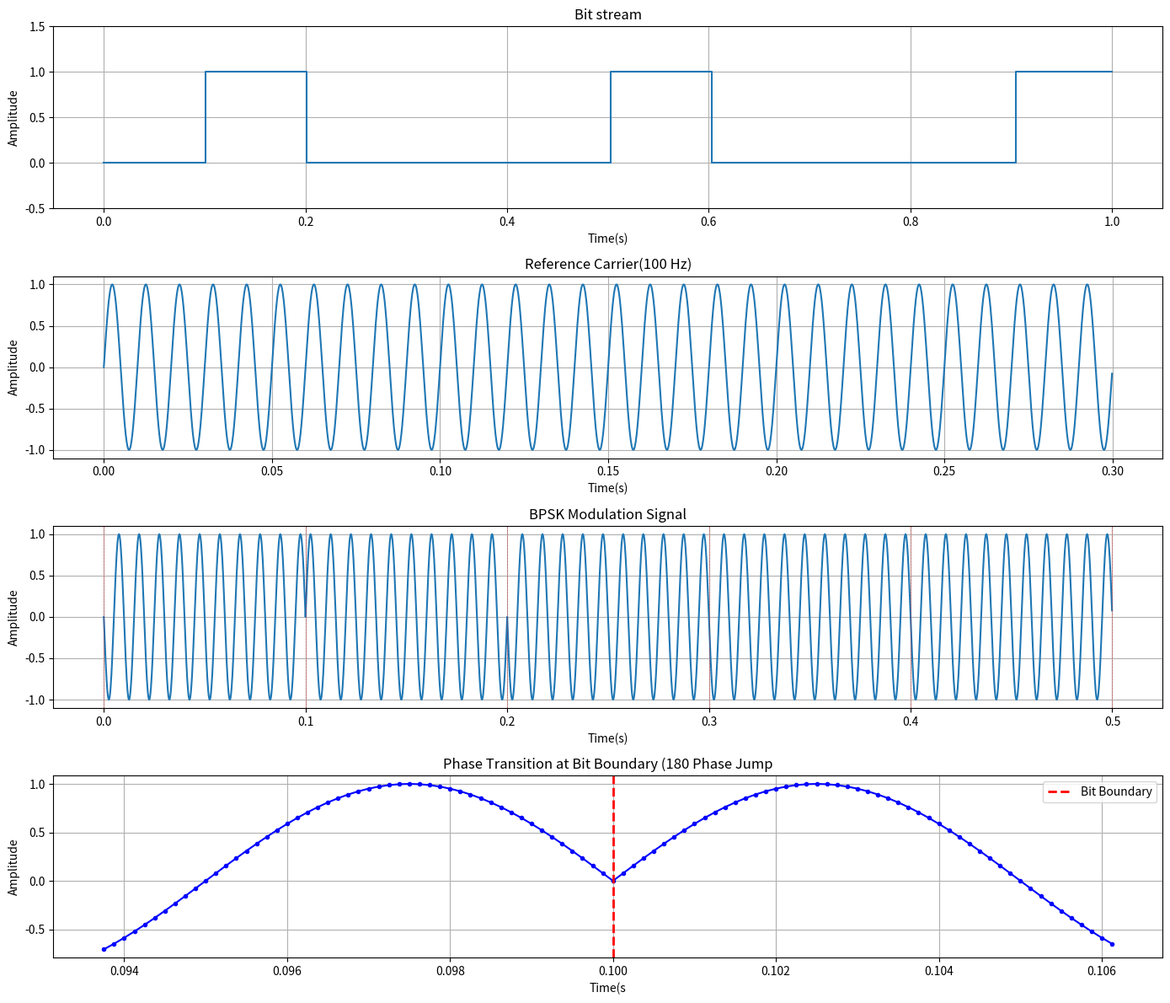

Write Python code to recreate this figure.
"""BPSK (Binary Phase Shift Keying) Modulation
-Generate random bit stream
-Modulate bits onto carrier using phase shift (0° for bit 1,180° for bit 0)
-Visualize bit stream,reference carrier,and BPSK signal
-Observe phase transitions at bit boundaries
-Compare BPSK with ASK and FSK
"""

import numpy as np
import matplotlib.pyplot as plt

def generate_bits(num_bits,seed=42):
    """Generate random bit stream """
    np.random.seed(seed)
    return np.random.randint(0,2,num_bits)

def bpsk_modulate(bits,bit_rate,carrier_freq,sampling_rate,duration):
    """
    BPSK Modulation
    :param bits: Bit stream (list or array of 0s and 1s)
    :param bit_rate: Bit per seconds
    :param carrier_freq: Carrier frequency
    :param sampling_rate: Sampling rate
    :param duration: Signal duration (seconds)
    :return:
        t: Time
        bpsk_signal: BPSK modulated signal
        carrier: Reference carrier
    """
    t = np.linspace(0,duration,int(sampling_rate*duration),endpoint=False)
    carrier = np.sin(2*np.pi*carrier_freq*t)

    bpsk_signal = np.zeros_like(t)
    samples_per_bit = int(sampling_rate/bit_rate)

    for i,bit in enumerate(bits):
        start = i * samples_per_bit
        end = (i+1) * samples_per_bit
        if bit == 1:
            bpsk_signal[start:end] = carrier[start:end]  # 0° phase
        else:
            bpsk_signal[start:end] = -carrier[start:end]  #180 phase

    return t,bpsk_signal,carrier

def plot_bpsk(bits,t,bpsk_signal,carrier,bit_rate,carrier_freq,sampling_rate):
     """Plot BPSK modulation signal """
     plt.figure(figsize=(14,12))

     #Bit stream
     plt.subplot(4,1,1)
     bit_waveform = np.repeat(bits,20)
     plt.plot(np.linspace(0,len(bits)/bit_rate,len(bit_waveform)),bit_waveform,drawstyle="steps-post")
     plt.title("Bit stream")
     plt.xlabel("Time(s)")
     plt.ylabel("Amplitude")
     plt.ylim(-0.5,1.5)
     plt.grid(True)

     #Referency carrier
     plt.subplot(4,1,2)
     show_samples = int(0.3*sampling_rate)
     plt.plot(t[:show_samples],carrier[:show_samples])
     plt.title(f"Reference Carrier({carrier_freq} Hz)")
     plt.xlabel("Time(s)")
     plt.ylabel("Amplitude")
     plt.grid(True)

     #BASK signal
     plt.subplot(4,1,3)
     show_samples = int(0.5*sampling_rate)
     plt.plot(t[:show_samples],bpsk_signal[:show_samples])
     for i in range(int(0.5*bit_rate)+1):
         plt.axvline(x=i / bit_rate,color="r",linestyle='--',alpha=0.5,linewidth=0.5)
     plt.title("BPSK Modulation Signal")
     plt.xlabel("Time(s)")
     plt.ylabel("Amplitude")
     plt.grid(True)

     # Phase transition
     plt.subplot(4,1,4)
     samples_per_bit = int(sampling_rate/bit_rate)
     boundary_samples = samples_per_bit
     show_range = slice(boundary_samples-50,boundary_samples+50)
     plt.plot(t[show_range],bpsk_signal[show_range],"b-o",markersize = 3)
     plt.axvline(x=t[samples_per_bit],color="r",linestyle="--",linewidth=2,label="Bit Boundary")
     plt.title("Phase Transition at Bit Boundary (180 Phase Jump")
     plt.xlabel("Time(s")
     plt.ylabel("Amplitude")
     plt.legend()
     plt.grid(True)

     plt.tight_layout()
     plt.show()

def demodulate_bpsk(bpsk_signal,carrier,samples_per_bit):
    """Simple BPSK demodulation using correlation """
    bits = []
    for i in range(len(bpsk_signal)//samples_per_bit):
        start =i * samples_per_bit
        end =(i + 1) * samples_per_bit
        correlation = np.sum(bpsk_signal[start:end]*carrier[start:end])
        bits.append(1 if correlation>0 else 0)
    return bits

#Main execution
if __name__ == "__main__":
    #Paramaters
    BIT_RATE = 10
    CARRIER_FREQ = 100
    SAMPLING_RATE = 8000
    DURATION = 1

    #Generate bits
    bits = generate_bits(int(BIT_RATE*DURATION))
    print(f"Bit stream: {bits}")

    #Modulation
    t,bpsk_signal,carrier = bpsk_modulate(bits,BIT_RATE,CARRIER_FREQ,SAMPLING_RATE,DURATION)

    #Plot
    plot_bpsk(bits,t,bpsk_signal,carrier,BIT_RATE,CARRIER_FREQ,SAMPLING_RATE)

    #Verify demodulation
    samples_per_bit = int(SAMPLING_RATE/BIT_RATE)
    detected_bits = demodulate_bpsk(bpsk_signal,carrier,samples_per_bit)

    print(f"Original bits:{bits[:20]}")
    print(f"Detected bits:{detected_bits[:20]}")
    print(f"Correct:{np.array_equal(bits[:20],detected_bits[:20])}")
